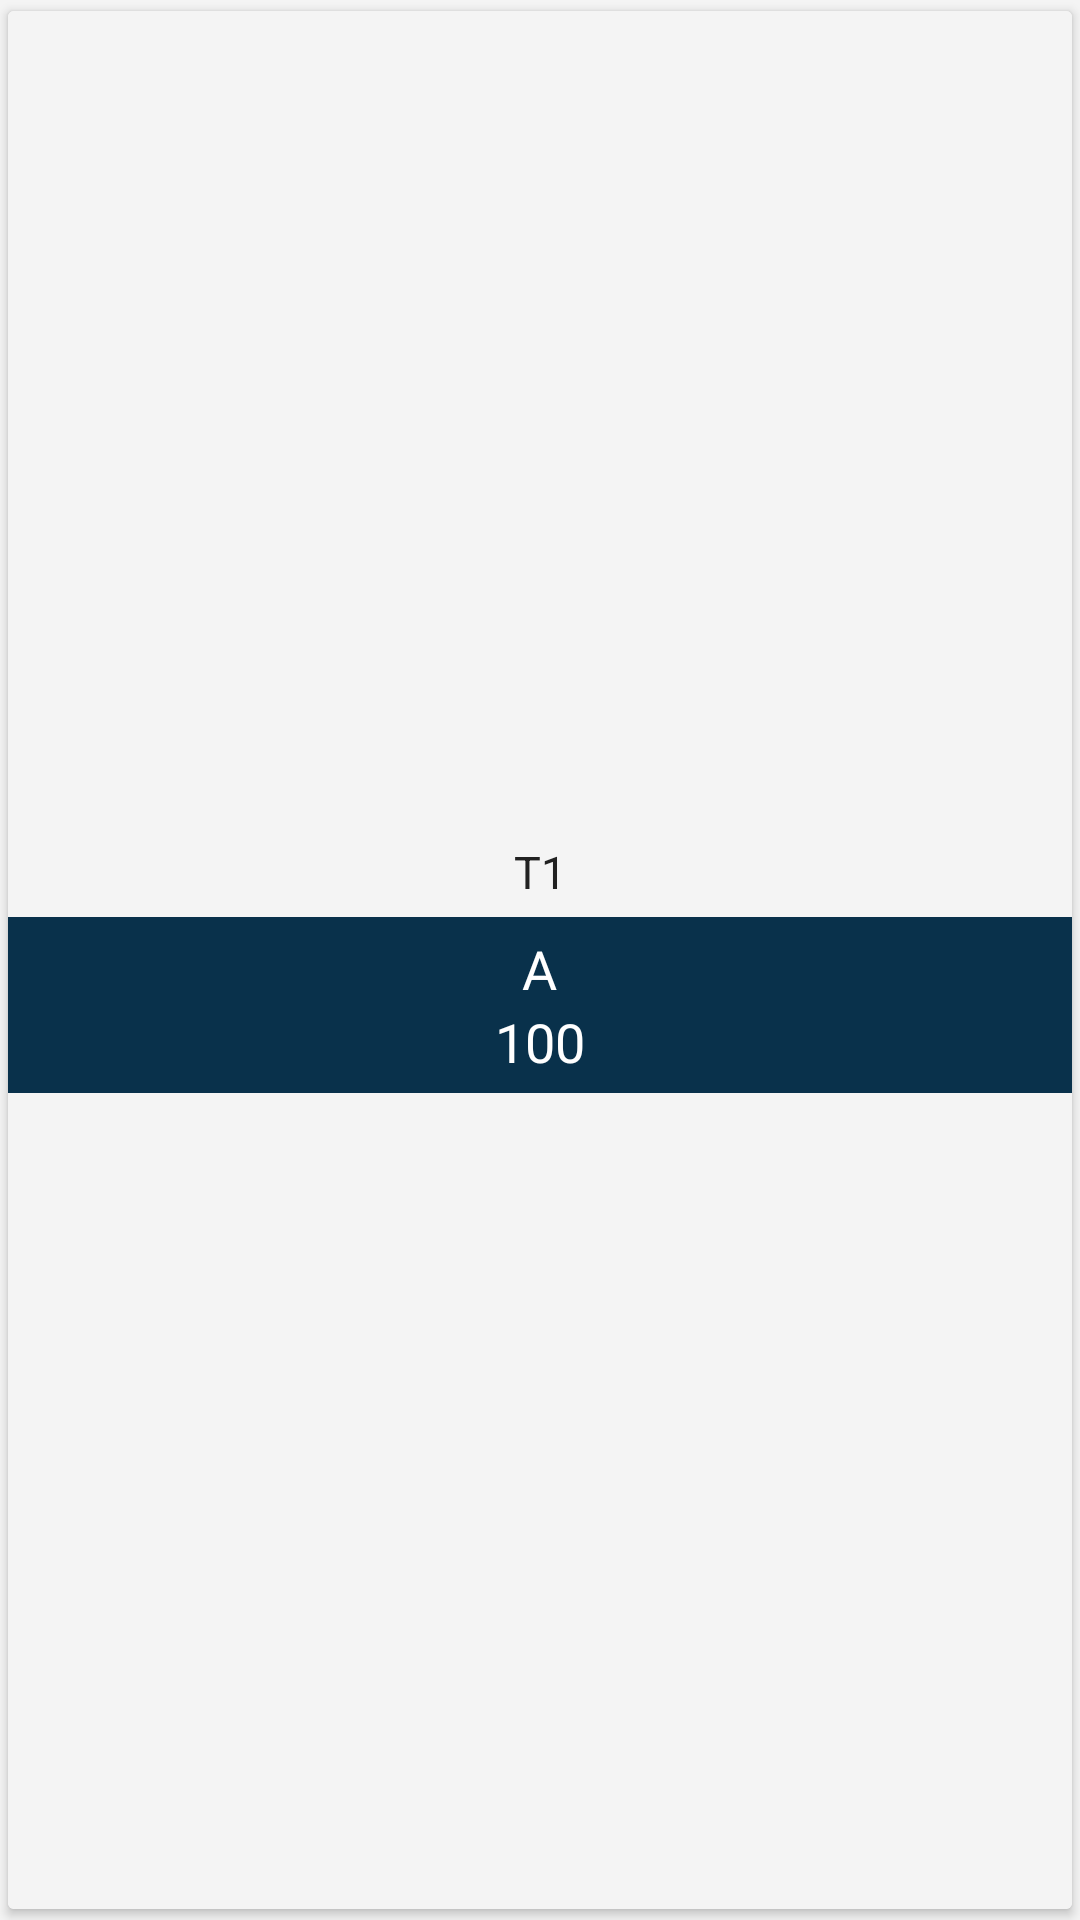

Android layout source for this screen:
<!-- AndroidManifest.xml: application theme ThemeLight.Cyan.500 -->
<!-- res/layout/period_grade_list_item.xml -->
<?xml version="1.0" encoding="utf-8"?>
<androidx.cardview.widget.CardView xmlns:android="http://schemas.android.com/apk/res/android"
    xmlns:app="http://schemas.android.com/apk/res-auto"
    android:layout_width="70dp"
    android:layout_height="wrap_content"
    android:layout_marginBottom="10dp"
    android:layout_marginEnd="5dp"
    android:layout_marginStart="5dp"
    android:layout_marginTop="10dp"
    app:cardUseCompatPadding="true">

    <LinearLayout
        android:layout_width="match_parent"
        android:layout_height="match_parent"
        android:background="?android:windowBackground"
        android:foreground="?selectableItemBackgroundBorderless"
        android:gravity="center"
        android:orientation="vertical">

        <TextView
            android:id="@+id/period_indicator"
            android:layout_width="wrap_content"
            android:layout_height="wrap_content"
            android:layout_marginBottom="5dp"
            android:layout_marginTop="5dp"
            android:text="T1"
            android:textColor="?android:textColorPrimary"
            android:textSize="15sp" />

        <LinearLayout
            android:id="@+id/period_grade_background"
            android:layout_width="match_parent"
            android:layout_height="wrap_content"
            android:background="@color/primary"
            android:gravity="center"
            android:orientation="vertical">

            <TextView
                android:id="@+id/period_latter_grade"
                style="@style/NumberViewStyle"
                android:layout_width="wrap_content"
                android:layout_height="wrap_content"
                android:layout_marginTop="5dp"
                android:text="A"
                android:textColor="@color/white"
                android:textSize="18sp" />

            <TextView
                android:id="@+id/period_percentage_grade"
                style="@style/NumberViewStyle"
                android:layout_width="wrap_content"
                android:layout_height="wrap_content"
                android:layout_marginBottom="5dp"
                android:text="100"
                android:textColor="@color/white"
                android:textSize="18sp" />

        </LinearLayout>

    </LinearLayout>

</androidx.cardview.widget.CardView>
<!-- resources referenced by this layout -->
<resources>
  <color name="primary">#09314b</color>
  <color name="white">#ffffff</color>
  <style name="NumberViewStyle" parent="android:Widget.TextView">
          <item name="android:fontFamily">@font/glacial_indifference_regular</item>
      </style>
  <style name="ThemeLight.Cyan.500" parent="ThemeLight">
          <item name="colorAccent">@color/material_cyan_500</item>
          <item name="alertDialogTheme">@style/DialogThemeLight.Cyan.500</item>
          <item name="android:alertDialogTheme">@style/DialogThemeLight.Cyan.500</item>
      </style>
  <color name="material_cyan_500">#00BCD4</color>
  <style name="DialogThemeLight.Cyan.500" parent="DialogThemeLight">
          <item name="colorAccent">@color/material_cyan_500</item>
      </style>
  <color name="light_color_primary">@color/primary</color>
  <color name="light_color_primary_dark">@color/primary_dark</color>
  <color name="light_color_accent">@color/material_green_accent_700</color>
  <style name="Design.DrawerArrowStyle" parent="@style/Widget.AppCompat.DrawerArrowToggle">
          <item name="spinBars">true</item>
          <item name="color">@android:color/white</item>
      </style>
  <color name="light_window_background">#F4F4F4</color>
  <color name="light_text_color_primary">#212121</color>
  <color name="light_text_color_secondary">#757575</color>
  <color name="material_grey_700">#616161</color>
  <color name="light_icon_color">@color/material_light_black</color>
  <color name="light_card_background">@color/material_white</color>
  <color name="light_title_color">@color/material_light_white</color>
  <color name="light_subtitle_color">@color/material_grey_350</color>
  <color name="light_selected_color">@color/material_grey_350</color>
  <color name="light_color_primary_blur">#DD3F51B5</color>
  <style name="PopupThemeLight" parent="ThemeOverlay.AppCompat.Light">
          <item name="android:colorBackground">@color/light_window_background</item>
      </style>
  <style name="AppbarThemeLight" parent="ThemeOverlay.AppCompat.Dark.ActionBar">
          <item name="android:titleTextStyle">@style/TitleThemeLight</item>
      </style>
  <style name="ActionButtonOverflowLight" parent="@style/Widget.AppCompat.ActionButton.Overflow">
          <item name="android:tint">@color/white</item>
      </style>
  <style name="ContextPopupThemeLight" parent="PopupThemeLight">
          <item name="android:popupBackground">@color/light_window_background</item>
          
          <item name="android:overlapAnchor">true</item>
      </style>
  <style name="PopupMenuLight" parent="Widget.AppCompat.Light.PopupMenu">
          <item name="android:popupBackground">@color/light_window_background</item>
      </style>
  <style name="DialogThemeLight" parent="Theme.AppCompat.Light.Dialog.Alert">
          <item name="windowActionBar">false</item>
          <item name="windowNoTitle">true</item>
          <item name="icon_color">@color/light_icon_color</item>
          <item name="colorPrimary">@color/light_color_primary</item>
          <item name="colorPrimaryDark">@color/light_color_primary_dark</item>
          <item name="colorAccent">@color/light_color_accent</item>
          <item name="android:backgroundTint">@color/light_window_background</item>
      </style>
  <color name="primary_dark">#07263b</color>
  <color name="material_green_accent_700">#00C853</color>
  <color name="material_light_black">#000000</color>
  <color name="material_white">#FFFFFF</color>
  <color name="material_light_white">#EEEEEE</color>
  <color name="material_grey_350">#D0D0D0</color>
  <style name="TitleThemeLight" parent="TextAppearance.AppCompat.Title">
          <item name="android:color">@color/white</item>
      </style>
</resources>
